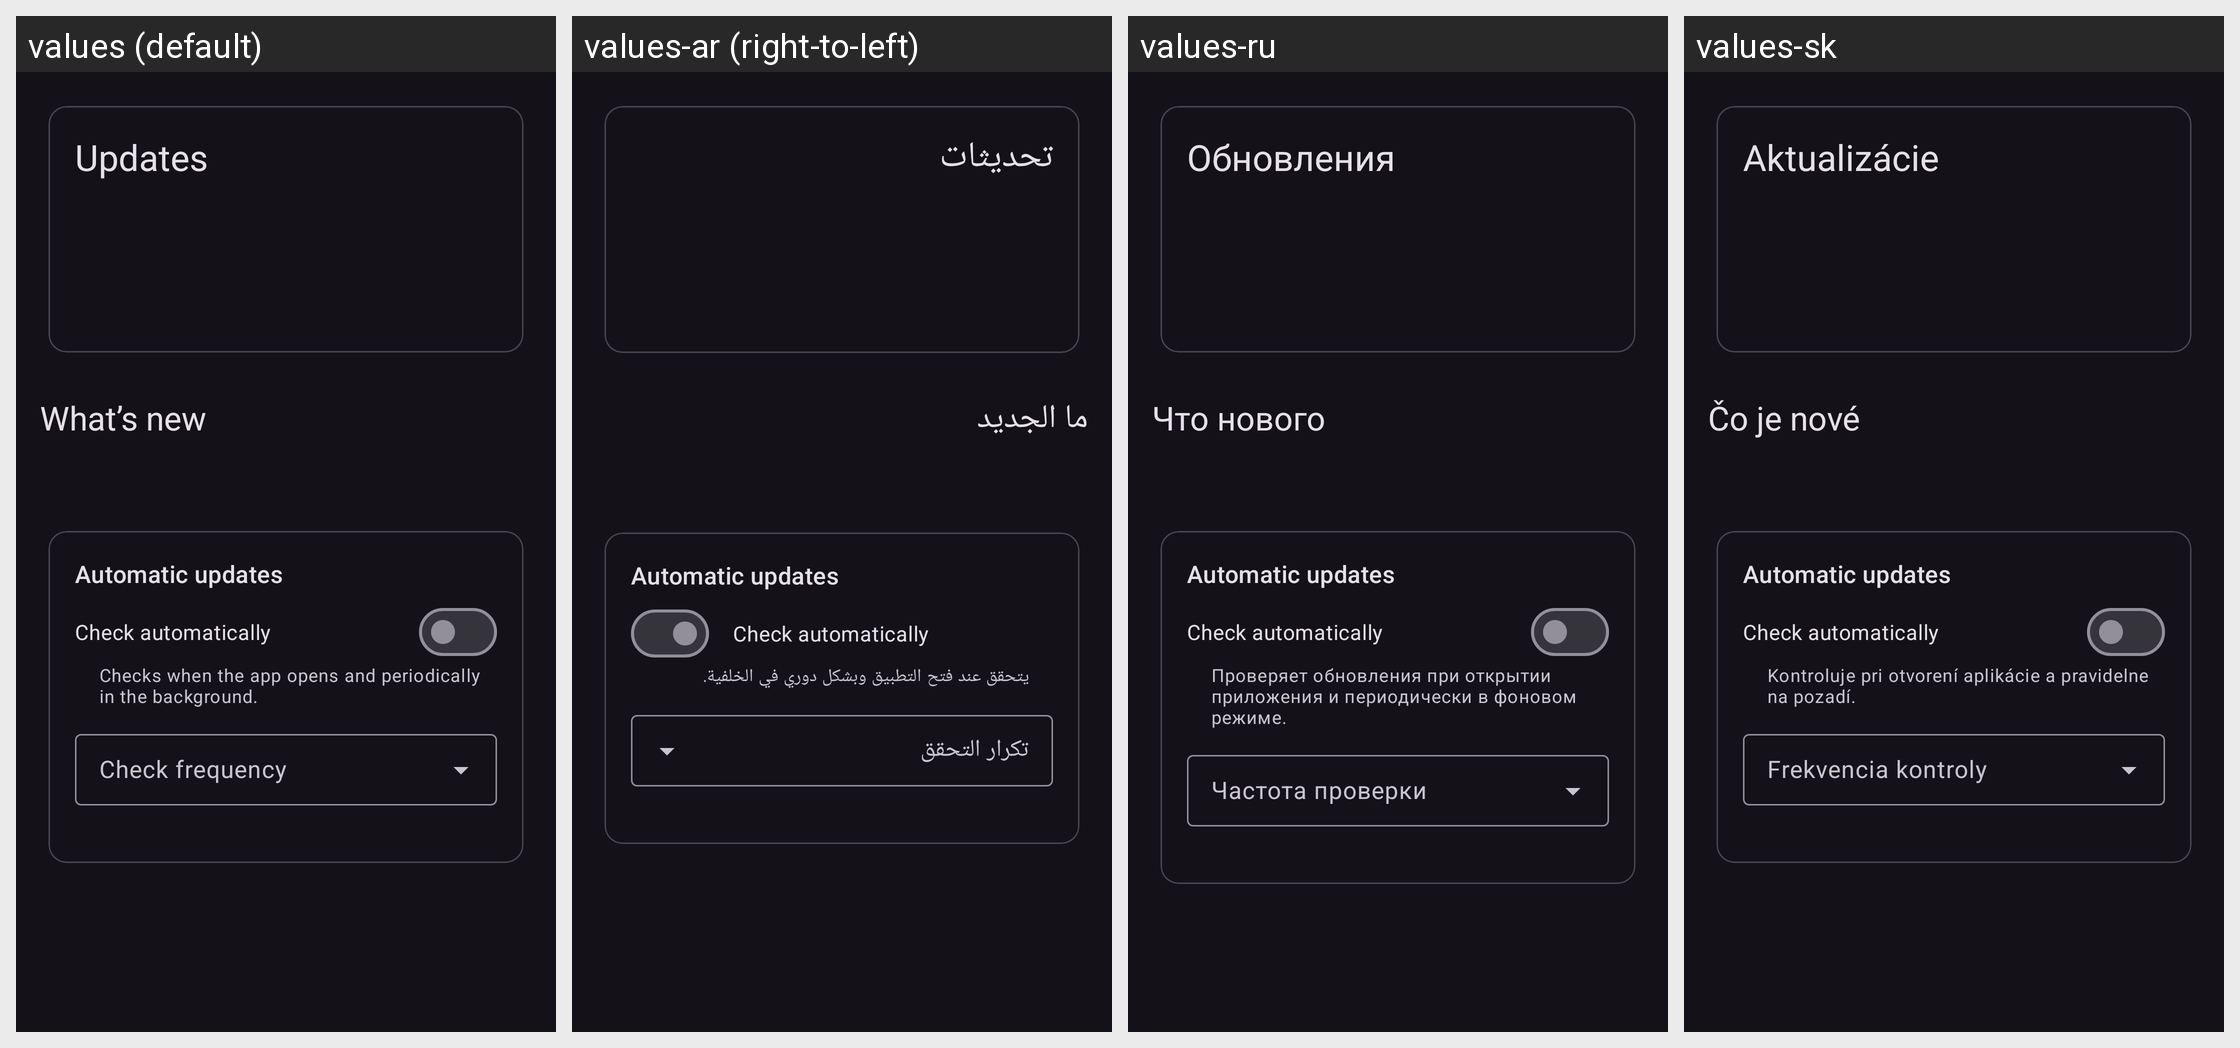

The same Android screen rendered under several of its app's locales, left to right. List the strings drawn on it with the default value and each locale's translation.
Android screen res/layout/fragment_update_settings.xml rendered under 4 locales, left to right: values (default), values-ar (right-to-left), values-ru, values-sk. Device: Nexus 5 (rendered at 1080×1920; each locale shown at half size, 540×960, under a caption strip naming it); theme DarkTheme.
Other locales in the repository, not shown: values-cs, values-de, values-es, values-fr, values-gl, values-in, values-it, values-ja, values-pl, values-pt-rBR, values-tr, values-zh-rCN, values-zh-rTW.
Strings drawn on this screen, with the default value and each locale's value (text and hints the layout hard-codes, and strings that could not be matched under every locale, appear in the picture but are not listed):

settings_updates
  values: Updates
  values-ar: تحديثات
  values-ru: Обновления
  values-sk: Aktualizácie

whats_new
  values: What’s new
  values-ar: ما الجديد
  values-ru: Что нового
  values-sk: Čo je nové

automatic_updates
  values: Automatic updates
  values-ar: Automatic updates  [not translated; the default value is used]
  values-ru: Automatic updates  [not translated; the default value is used]
  values-sk: Automatic updates  [not translated; the default value is used]

check_automatically
  values: Check automatically
  values-ar: Check automatically  [not translated; the default value is used]
  values-ru: Check automatically  [not translated; the default value is used]
  values-sk: Check automatically  [not translated; the default value is used]

automatic_update_checks_summary
  values: Checks when the app opens and periodically in the background.
  values-ar: يتحقق عند فتح التطبيق وبشكل دوري في الخلفية.
  values-ru: Проверяет обновления при открытии приложения и периодически в фоновом режиме.
  values-sk: Kontroluje pri otvorení aplikácie a pravidelne na pozadí.

update_check_frequency_title
  values: Check frequency
  values-ar: تكرار التحقق
  values-ru: Частота проверки
  values-sk: Frekvencia kontroly
